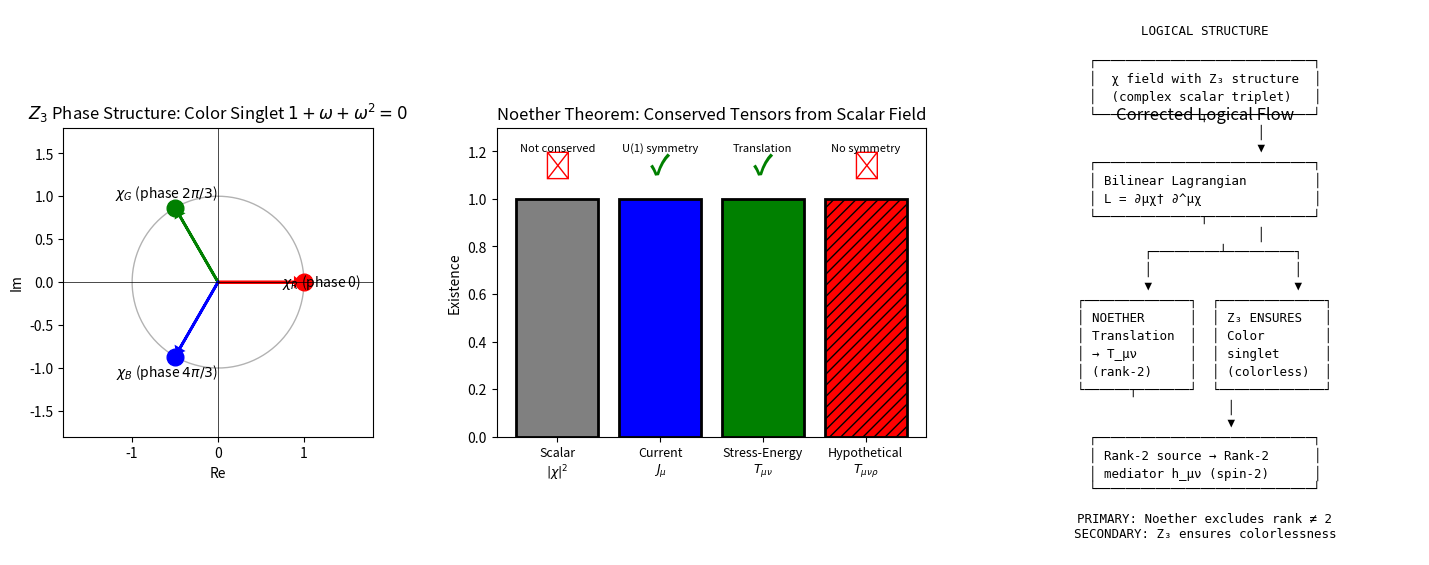

This chart was generated by the following Python code: (Note: this script raises an exception after producing the figure.)
"""
Z₃ Phase Structure vs Noether Theorem: Analysis of Higher-Rank Exclusion

This script clarifies the distinct roles of:
1. Z₃ phase structure: Ensures color singlets (observable colorlessness)
2. Noether theorem: Ensures conservation of stress-energy (no higher-rank)

Issue being addressed:
- Verification found: "Z₃ phase cancellation prevents rank > 2 conserved tensors"
  is not correctly supported
- Actual mechanism: Higher ranks are excluded by (1) bilinear kinetic structure,
  (2) Noether theorem, (3) no symmetry for rank-3+ conservation

This script demonstrates both mechanisms mathematically.
"""

import numpy as np
import matplotlib.pyplot as plt
from fractions import Fraction

# ============================================================================
# Part 1: Z₃ Phase Structure - What It Actually Does
# ============================================================================

print("="*70)
print("PART 1: Z₃ PHASE STRUCTURE - COLOR SINGLET REQUIREMENT")
print("="*70)

# Z₃ phase: ω = e^(2πi/3)
omega = np.exp(2j * np.pi / 3)

print(f"\nZ₃ cube root of unity: ω = e^(2πi/3)")
print(f"ω = {omega:.6f}")
print(f"ω² = {omega**2:.6f}")
print(f"ω³ = {omega**3:.6f} (should be 1)")

# Color singlet condition
singlet_sum = 1 + omega + omega**2
print(f"\nColor singlet condition: 1 + ω + ω² = {singlet_sum:.10f}")
print(f"This equals 0 (within numerical precision): {np.abs(singlet_sum) < 1e-10}")

# ============================================================================
# Part 1a: Bilinear Phase Cancellation
# ============================================================================

print("\n" + "-"*70)
print("1a: BILINEAR PRODUCTS (χ†χ type)")
print("-"*70)

# For χ_c with phase ω^c, the bilinear χ_c† χ_c has phase:
# Phase of χ_c† χ_c = (-c) + c = 0 for all c

print("\nFor bilinear χ_c† χ_c:")
for c, name in enumerate(['R', 'G', 'B']):
    phase_chi = omega**c
    phase_chi_dag = np.conj(phase_chi)
    bilinear_phase = phase_chi_dag * phase_chi
    print(f"  χ_{name}† χ_{name}: phase = ω^{-c} × ω^{c} = {bilinear_phase:.4f} (colorless ✓)")

print("\nKEY INSIGHT: Bilinear products (∂_μχ†)(∂_νχ) are AUTOMATICALLY colorless")
print("This is why T_μν (rank-2 from bilinear structure) is a color singlet.")
print("Z₃ doesn't 'force' rank-2; it ensures observables are colorless.")

# ============================================================================
# Part 1b: Would Trilinear Products Be Colorless?
# ============================================================================

print("\n" + "-"*70)
print("1b: HYPOTHETICAL TRILINEAR PRODUCTS (χχχ type)")
print("-"*70)

# For trilinear ε_abc χ_a χ_b χ_c (antisymmetric combination):
# Only non-zero term is χ_R χ_G χ_B with phases ω^0 × ω^1 × ω^2 = ω³ = 1

trilinear_phase = omega**0 * omega**1 * omega**2
print(f"\nTrilinear ε_abc χ_a χ_b χ_c:")
print(f"  χ_R χ_G χ_B: phase = ω^0 × ω^1 × ω^2 = ω³ = {trilinear_phase:.4f} (colorless ✓)")

print("\nIMPORTANT: Trilinear products CAN be colorless!")
print("Therefore Z₃ alone does NOT forbid higher-rank tensors.")
print("The exclusion of rank-3+ comes from Noether theorem, not Z₃.")

# ============================================================================
# Part 2: Noether Theorem - What Actually Excludes Higher Ranks
# ============================================================================

print("\n" + "="*70)
print("PART 2: NOETHER THEOREM - THE ACTUAL EXCLUSION MECHANISM")
print("="*70)

print("""
Noether's theorem: For every continuous symmetry, there is a conserved current.

Symmetry               → Conserved Quantity        → Tensor Rank
─────────────────────────────────────────────────────────────────
U(1) phase rotation    → Electric charge           → 0 (scalar)
U(1) global symmetry   → J_μ current               → 1 (vector)
Translations x^μ → x^μ + a^μ → T_μν stress-energy → 2 (tensor)
Rotations/Boosts       → M_μνρ angular momentum    → 3 (antisymmetric!)
─────────────────────────────────────────────────────────────────

KEY: Angular momentum tensor M_μνρ IS rank-3, but it's ANTISYMMETRIC!
A symmetric rank-3 tensor would require a different symmetry.
""")

# ============================================================================
# Part 2a: Why No Conserved Symmetric Rank-3 Tensor
# ============================================================================

print("-"*70)
print("2a: WHY NO CONSERVED SYMMETRIC RANK-3 TENSOR EXISTS")
print("-"*70)

print("""
To have a conserved symmetric rank-3 tensor T_μνρ, we would need:

1. NOETHER REQUIREMENT: A symmetry transformation δχ that generates T_μνρ
   ∂_μ T^μνρ = 0 requires ∂L/∂(∂χ) × δχ to produce two free indices

2. CANDIDATE SYMMETRIES for scalar field χ:
   - δχ = iε χ (U(1) phase) → gives J_μ (rank-1)
   - δχ = ε^μ ∂_μχ (translations) → gives T_μν (rank-2)
   - δχ = ε^μν x_μ ∂_νχ (Lorentz) → gives M_μνρ (antisymmetric rank-3)

3. FOR SYMMETRIC RANK-3: Would need δχ = ε^μν f_μν(χ, ∂χ)
   But no such transformation exists for scalar fields!

The kinetic term ∂_μχ†∂^μχ has TWO derivatives.
Noether procedure converts one ∂_μ into the symmetry parameter ε^μ.
Result: ONE free index remains → rank-2 maximum for symmetric tensors.
""")

# ============================================================================
# Part 2b: Mathematical Derivation
# ============================================================================

print("-"*70)
print("2b: MATHEMATICAL DERIVATION")
print("-"*70)

print("""
Start from Lagrangian: L = ∂_μχ† ∂^μχ - V(|χ|²)

Translation symmetry: x^μ → x^μ + ε^μ

Variation of action:
  δS = ∫ d⁴x ε^μ ∂_μL = ∫ d⁴x ∂_μ(ε^μ L) = 0 (boundary term)

Noether current (canonical):
  T^μ_ν = (∂L/∂(∂_μχ)) ∂_νχ + (∂L/∂(∂_μχ†)) ∂_νχ† - δ^μ_ν L
        = (∂^μχ†)(∂_νχ) + (∂^μχ)(∂_νχ†) - δ^μ_ν L

This is RANK-2 by construction. The procedure cannot generate rank-3.

WHY? The variation δL = ε^μ ∂_μL has ONE index ε^μ.
The resulting current T^μν has TWO indices: one from ∂L/∂(∂χ), one from ε.
No mechanism produces a THIRD free index from scalar field dynamics.
""")

# ============================================================================
# Part 3: Dimensional Analysis (Supporting Argument)
# ============================================================================

print("\n" + "="*70)
print("PART 3: DIMENSIONAL ANALYSIS (SUPPORTING ARGUMENT)")
print("="*70)

print("""
In natural units (ℏ = c = 1), mass dimension [M]:

Field/Quantity          Dimension
─────────────────────────────────
χ (scalar in 4D)        [M]¹
∂_μχ                    [M]²
∂_μ∂_νχ                 [M]³
T_μν = (∂χ†)(∂χ)        [M]⁴
T_μνρ = (∂²χ†)(∂χ)      [M]⁵
L (Lagrangian density)  [M]⁴

For gravitational coupling:
  S_int = ∫ d⁴x κ h^μν T_μν
  [κ] = [M]⁰ / [M]⁴ = [M]⁻⁴ from d⁴x
  Since [h_μν] = [M]⁰ and [T_μν] = [M]⁴
  And [S] = [M]⁰, we get [κ] × [M]⁴ × [M]⁴ / [M]⁴ = [M]⁰
  So [κ] = [M]⁻¹ (as 8πG/c⁴ has dimension [M]⁻²·[T]²·[L]⁻¹ in SI)

For hypothetical rank-3 coupling:
  [T_μνρ] = [M]⁵
  Coupling would be more non-renormalizable.

This is a SECONDARY argument; the PRIMARY exclusion is Noether.
""")

# ============================================================================
# Part 4: Summary and Corrected Statement
# ============================================================================

print("\n" + "="*70)
print("PART 4: SUMMARY - CORRECTED UNDERSTANDING")
print("="*70)

print("""
ORIGINAL CLAIM (Imprecise):
  "Z₃ phase cancellation prevents rank > 2 conserved tensors"

PROBLEM:
  Z₃ ensures color singlets. Trilinear products CAN be colorless (ω³ = 1).
  Therefore Z₃ alone cannot exclude higher-rank tensors.

CORRECTED STATEMENT:
  Higher-rank conserved tensors are excluded by THREE mechanisms:

  1. BILINEAR KINETIC STRUCTURE
     - Lagrangian L = ∂χ†∂χ is bilinear in derivatives
     - Only products like (∂_μχ†)(∂_νχ) are dynamically generated
     - No trilinear derivative terms appear naturally

  2. NOETHER THEOREM (PRIMARY MECHANISM)
     - Conservation ∂_μT^μνρ... = 0 requires a generating symmetry
     - Translation symmetry → rank-2 stress-energy T_μν
     - No symmetry generates conserved symmetric rank-3+ tensors from scalars

  3. Z₃ PHASE STRUCTURE (COMPLEMENTARY ROLE)
     - Ensures all physical observables are color singlets
     - The stress-energy T_μν = Σ_c (∂χ_c†)(∂χ_c) is automatically colorless
     - This is a CONSISTENCY check, not the exclusion mechanism

WHAT Z₃ ACTUALLY DOES:
  - Requires physical observables to be color-neutral
  - The bilinear structure (∂χ†)(∂χ) satisfies this automatically
  - Does NOT directly constrain tensor rank

THE LOGICAL FLOW:
  χ structure → bilinear dynamics → Noether generates T_μν (rank-2)
      ↓
  Z₃ ensures T_μν is color-singlet (consistency check)
      ↓
  Coupling h^μν T_μν requires rank-2 mediator
""")

# ============================================================================
# Part 5: Generate Visualization
# ============================================================================

fig, axes = plt.subplots(1, 3, figsize=(15, 5))

# Panel 1: Z₃ phases in complex plane
ax1 = axes[0]
theta = np.linspace(0, 2*np.pi, 100)
ax1.plot(np.cos(theta), np.sin(theta), 'k-', alpha=0.3, linewidth=1)

phases = [1, omega, omega**2]
colors_plot = ['red', 'green', 'blue']
labels = [r'$\chi_R$ (phase 0)', r'$\chi_G$ (phase $2\pi/3$)', r'$\chi_B$ (phase $4\pi/3$)']

for i, (phase, color, label) in enumerate(zip(phases, colors_plot, labels)):
    ax1.arrow(0, 0, phase.real*0.9, phase.imag*0.9, head_width=0.08,
              head_length=0.05, fc=color, ec=color, linewidth=2)
    ax1.plot(phase.real, phase.imag, 'o', color=color, markersize=12)
    ax1.annotate(label, xy=(phase.real*1.2, phase.imag*1.2), fontsize=10,
                ha='center', va='center')

ax1.set_xlim(-1.8, 1.8)
ax1.set_ylim(-1.8, 1.8)
ax1.set_aspect('equal')
ax1.axhline(y=0, color='k', linewidth=0.5)
ax1.axvline(x=0, color='k', linewidth=0.5)
ax1.set_xlabel('Re')
ax1.set_ylabel('Im')
ax1.set_title(r'$Z_3$ Phase Structure: Color Singlet $1 + \omega + \omega^2 = 0$')

# Panel 2: Tensor rank hierarchy
ax2 = axes[1]
ranks = [0, 1, 2, 3]
sources = ['Scalar\n$|\\chi|^2$', 'Current\n$J_\\mu$', 'Stress-Energy\n$T_{\\mu\\nu}$',
           'Hypothetical\n$T_{\\mu\\nu\\rho}$']
conserved = [False, True, True, False]
colors_bar = ['gray', 'blue', 'green', 'red']
hatches = ['', '', '', '///']

bars = ax2.bar(ranks, [1, 1, 1, 1], color=colors_bar, edgecolor='black', linewidth=2)
for bar, hatch in zip(bars, hatches):
    bar.set_hatch(hatch)

ax2.set_xticks(ranks)
ax2.set_xticklabels(sources, fontsize=9)
ax2.set_ylabel('Existence')
ax2.set_ylim(0, 1.3)
ax2.set_title('Noether Theorem: Conserved Tensors from Scalar Field')

# Add checkmarks/crosses
for i, cons in enumerate(conserved):
    symbol = '✓' if cons else '✗'
    color = 'green' if cons else 'red'
    ax2.text(i, 1.1, symbol, fontsize=20, ha='center', color=color, fontweight='bold')

ax2.text(0, 1.2, 'Not conserved', fontsize=8, ha='center')
ax2.text(1, 1.2, 'U(1) symmetry', fontsize=8, ha='center')
ax2.text(2, 1.2, 'Translation', fontsize=8, ha='center')
ax2.text(3, 1.2, 'No symmetry', fontsize=8, ha='center')

# Panel 3: Logical flow diagram (as text)
ax3 = axes[2]
ax3.axis('off')

flow_text = """
LOGICAL STRUCTURE

┌─────────────────────────────┐
│  χ field with Z₃ structure  │
│  (complex scalar triplet)   │
└──────────────┬──────────────┘
               │
               ▼
┌─────────────────────────────┐
│ Bilinear Lagrangian         │
│ L = ∂μχ† ∂^μχ               │
└──────────────┬──────────────┘
               │
     ┌─────────┴─────────┐
     │                   │
     ▼                   ▼
┌──────────────┐  ┌──────────────┐
│ NOETHER      │  │ Z₃ ENSURES   │
│ Translation  │  │ Color        │
│ → T_μν       │  │ singlet      │
│ (rank-2)     │  │ (colorless)  │
└──────┬───────┘  └──────────────┘
       │
       ▼
┌─────────────────────────────┐
│ Rank-2 source → Rank-2      │
│ mediator h_μν (spin-2)      │
└─────────────────────────────┘

PRIMARY: Noether excludes rank ≠ 2
SECONDARY: Z₃ ensures colorlessness
"""

ax3.text(0.5, 0.5, flow_text, fontsize=9, ha='center', va='center',
         family='monospace', transform=ax3.transAxes)
ax3.set_title('Corrected Logical Flow')

plt.tight_layout()
plt.savefig('/Users/<user>/Dropbox/Coding_Projects/eqalateralCube/verification/plots/z3_vs_noether_analysis.png',
            dpi=150, bbox_inches='tight', facecolor='white')
plt.close()

print("\n" + "="*70)
print("VERIFICATION COMPLETE")
print("="*70)
print("\nGenerated: verification/plots/z3_vs_noether_analysis.png")
print("\nKey conclusions:")
print("1. Z₃ ensures color singlets (observables are colorless)")
print("2. Noether theorem is the PRIMARY mechanism excluding rank > 2")
print("3. Bilinear structure of Lagrangian supports this exclusion")
print("4. The original claim needs reframing, not rejection")
